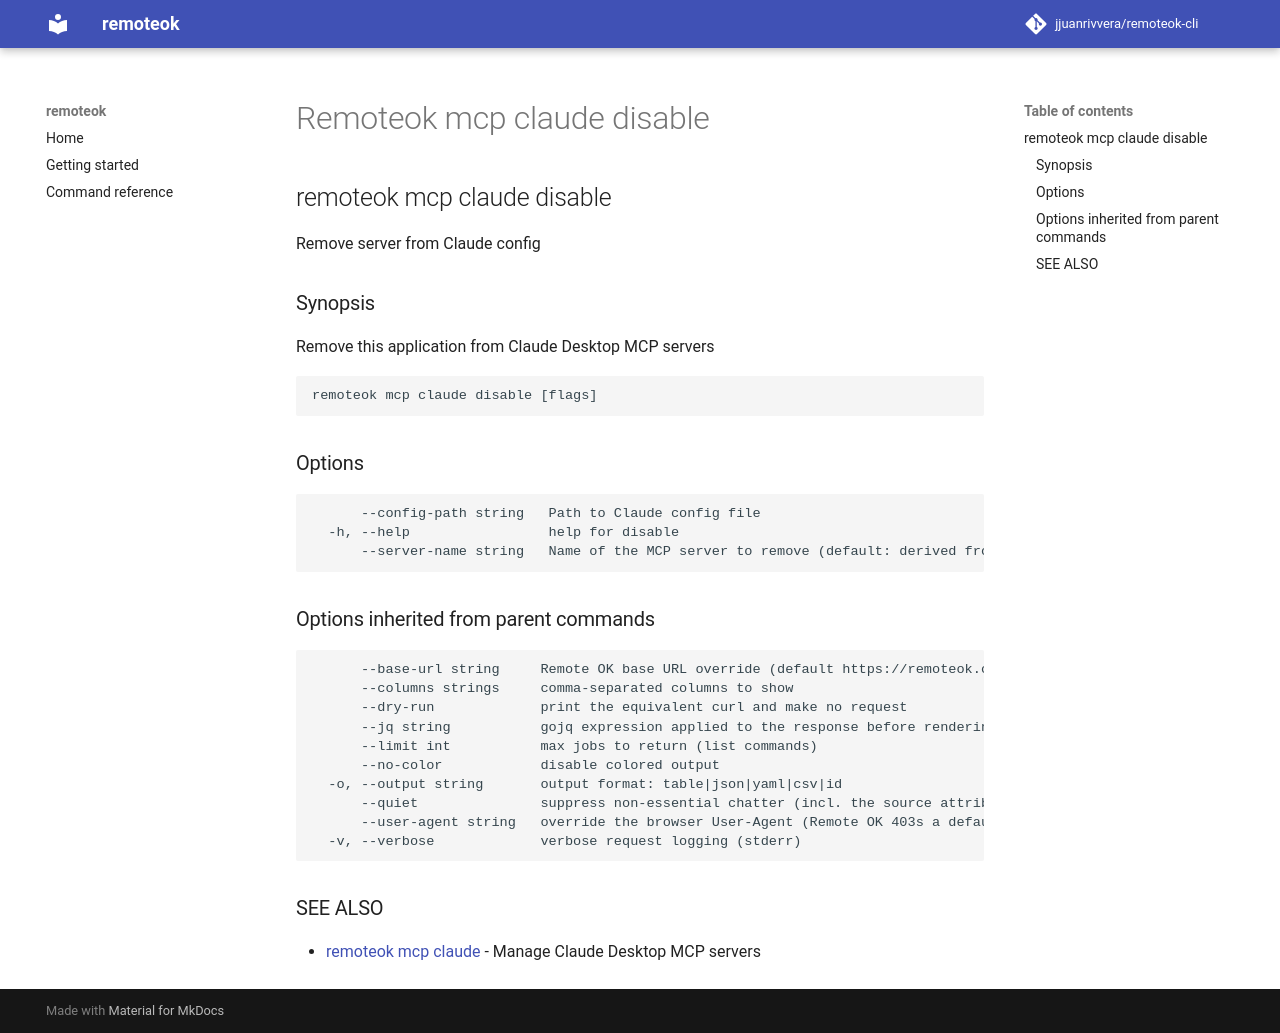

repository: jjuanrivvera/remoteok-cli · page: commands/remoteok_mcp_claude_disable/index.html · generator: mkdocs

## remoteok mcp claude disable

Remove server from Claude config

### Synopsis

Remove this application from Claude Desktop MCP servers

```
remoteok mcp claude disable [flags]
```

### Options

```
      --config-path string   Path to Claude config file
  -h, --help                 help for disable
      --server-name string   Name of the MCP server to remove (default: derived from executable name)
```

### Options inherited from parent commands

```
      --base-url string     Remote OK base URL override (default https://remoteok.com)
      --columns strings     comma-separated columns to show
      --dry-run             print the equivalent curl and make no request
      --jq string           gojq expression applied to the response before rendering
      --limit int           max jobs to return (list commands)
      --no-color            disable colored output
  -o, --output string       output format: table|json|yaml|csv|id
      --quiet               suppress non-essential chatter (incl. the source attribution)
      --user-agent string   override the browser User-Agent (Remote OK 403s a default/bot UA)
  -v, --verbose             verbose request logging (stderr)
```

### SEE ALSO

* [remoteok mcp claude](remoteok_mcp_claude.md)	 - Manage Claude Desktop MCP servers
